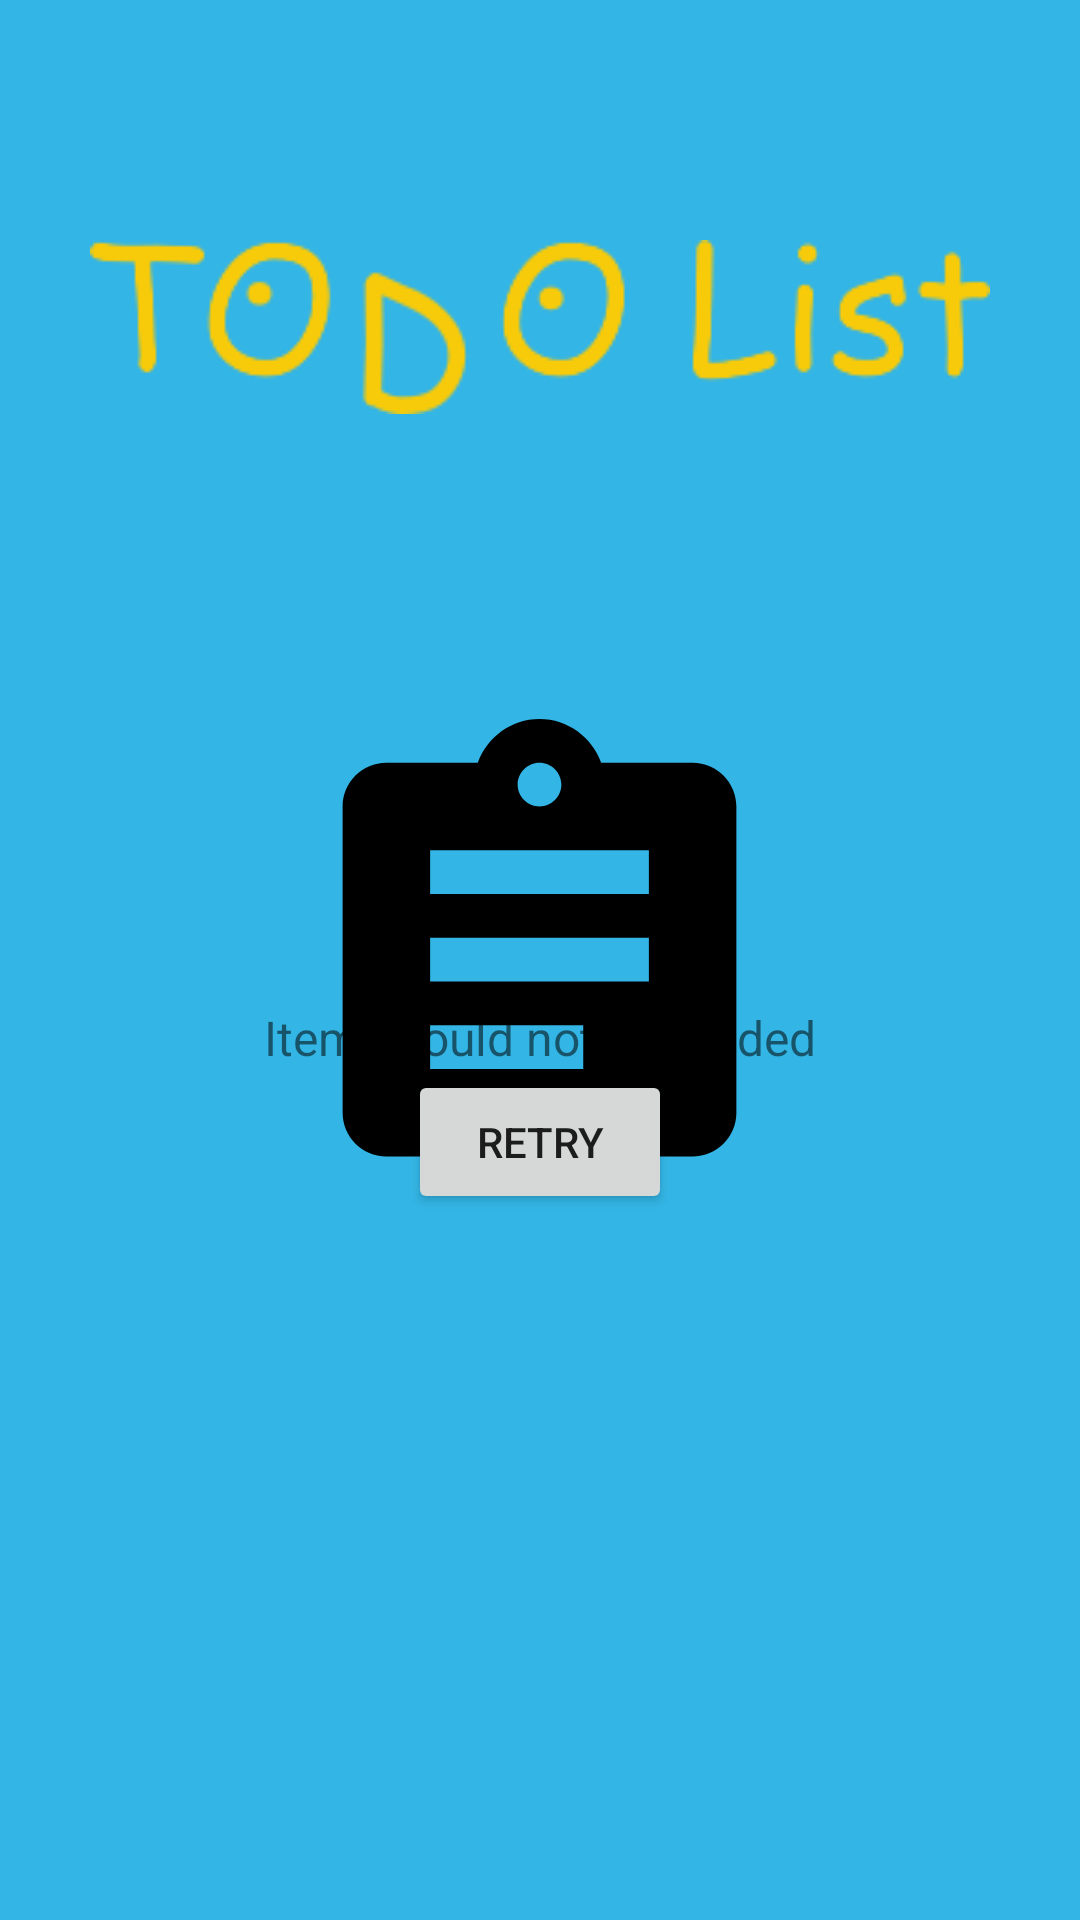

Write the Android layout XML for this screen, with the resource values it uses.
<!-- AndroidManifest.xml: application theme splashScreenTheme -->
<!-- res/layout/error_view.xml -->
<?xml version="1.0" encoding="utf-8"?>
<layout xmlns:android="http://schemas.android.com/apk/res/android"
    xmlns:app="http://schemas.android.com/apk/res-auto"
    xmlns:tools="http://schemas.android.com/tools">

    <LinearLayout
        android:layout_width="match_parent"
        android:layout_height="wrap_content"
        android:gravity="center"
        android:orientation="vertical"
        android:padding="10dp"
        tools:background="@color/white">

        <ImageView
            android:layout_width="100dp"
            android:layout_height="100dp"
            android:src="@drawable/ic_offline_24"
            tools:ignore="ContentDescription"
            app:tint="@color/black" />

        <TextView
            android:layout_width="wrap_content"
            android:layout_height="wrap_content"
            android:text="@string/message_error_items_could_not_be_loaded"
            android:textSize="16sp" />

        <Button
            android:layout_width="wrap_content"
            android:layout_height="wrap_content"
            android:text="@string/action_retry" />

    </LinearLayout>
</layout>
<!-- resources referenced by this layout -->
<resources>
  <string name="action_retry">Retry</string>
  <string name="message_error_items_could_not_be_loaded">Items could not be loaded</string>
  <style name="splashScreenTheme" parent="Theme.MaterialComponents.Light">
          <item name="android:windowBackground">@drawable/splash_view</item>
          <item name="android:statusBarColor">@android:color/holo_blue_light</item>
      </style>
  <!-- drawable splash_view (drawable) -->
  <?xml version="1.0" encoding="utf-8"?>
  <layer-list xmlns:android="http://schemas.android.com/apk/res/android">
  
      <item android:drawable="@android:color/holo_blue_light" />
  
      <item android:top="80dp">
          <bitmap
              android:layout_width="match_parent"
              android:gravity="center_horizontal|top"
              android:src="@drawable/todo_icon" />
      </item>
  
      <item
          android:drawable="@drawable/ic_logo"
          android:gravity="center" />
  
  </layer-list>
  <!-- drawable todo_icon: png bitmap (drawable, 6552 bytes) -->
  <!-- drawable ic_logo (drawable) -->
  <vector xmlns:android="http://schemas.android.com/apk/res/android"
      android:width="175dp"
      android:height="175dp"
      android:viewportWidth="24"
      android:viewportHeight="24">
      <path
          android:fillColor="@android:color/background_dark"
          android:pathData="M19,3h-4.18C14.4,1.84 13.3,1 12,1c-1.3,0 -2.4,0.84 -2.82,2L5,3c-1.1,0 -2,0.9 -2,2v14c0,1.1 0.9,2 2,2h14c1.1,0 2,-0.9 2,-2L21,5c0,-1.1 -0.9,-2 -2,-2zM12,3c0.55,0 1,0.45 1,1s-0.45,1 -1,1 -1,-0.45 -1,-1 0.45,-1 1,-1zM14,17L7,17v-2h7v2zM17,13L7,13v-2h10v2zM17,9L7,9L7,7h10v2z" />
  </vector>
  <!-- not gathered from this repository: default colours our renderer supplied (Android Studio template values) -->
  <color name="black">#FF000000</color>
  <color name="white">#FFFFFFFF</color>
</resources>
